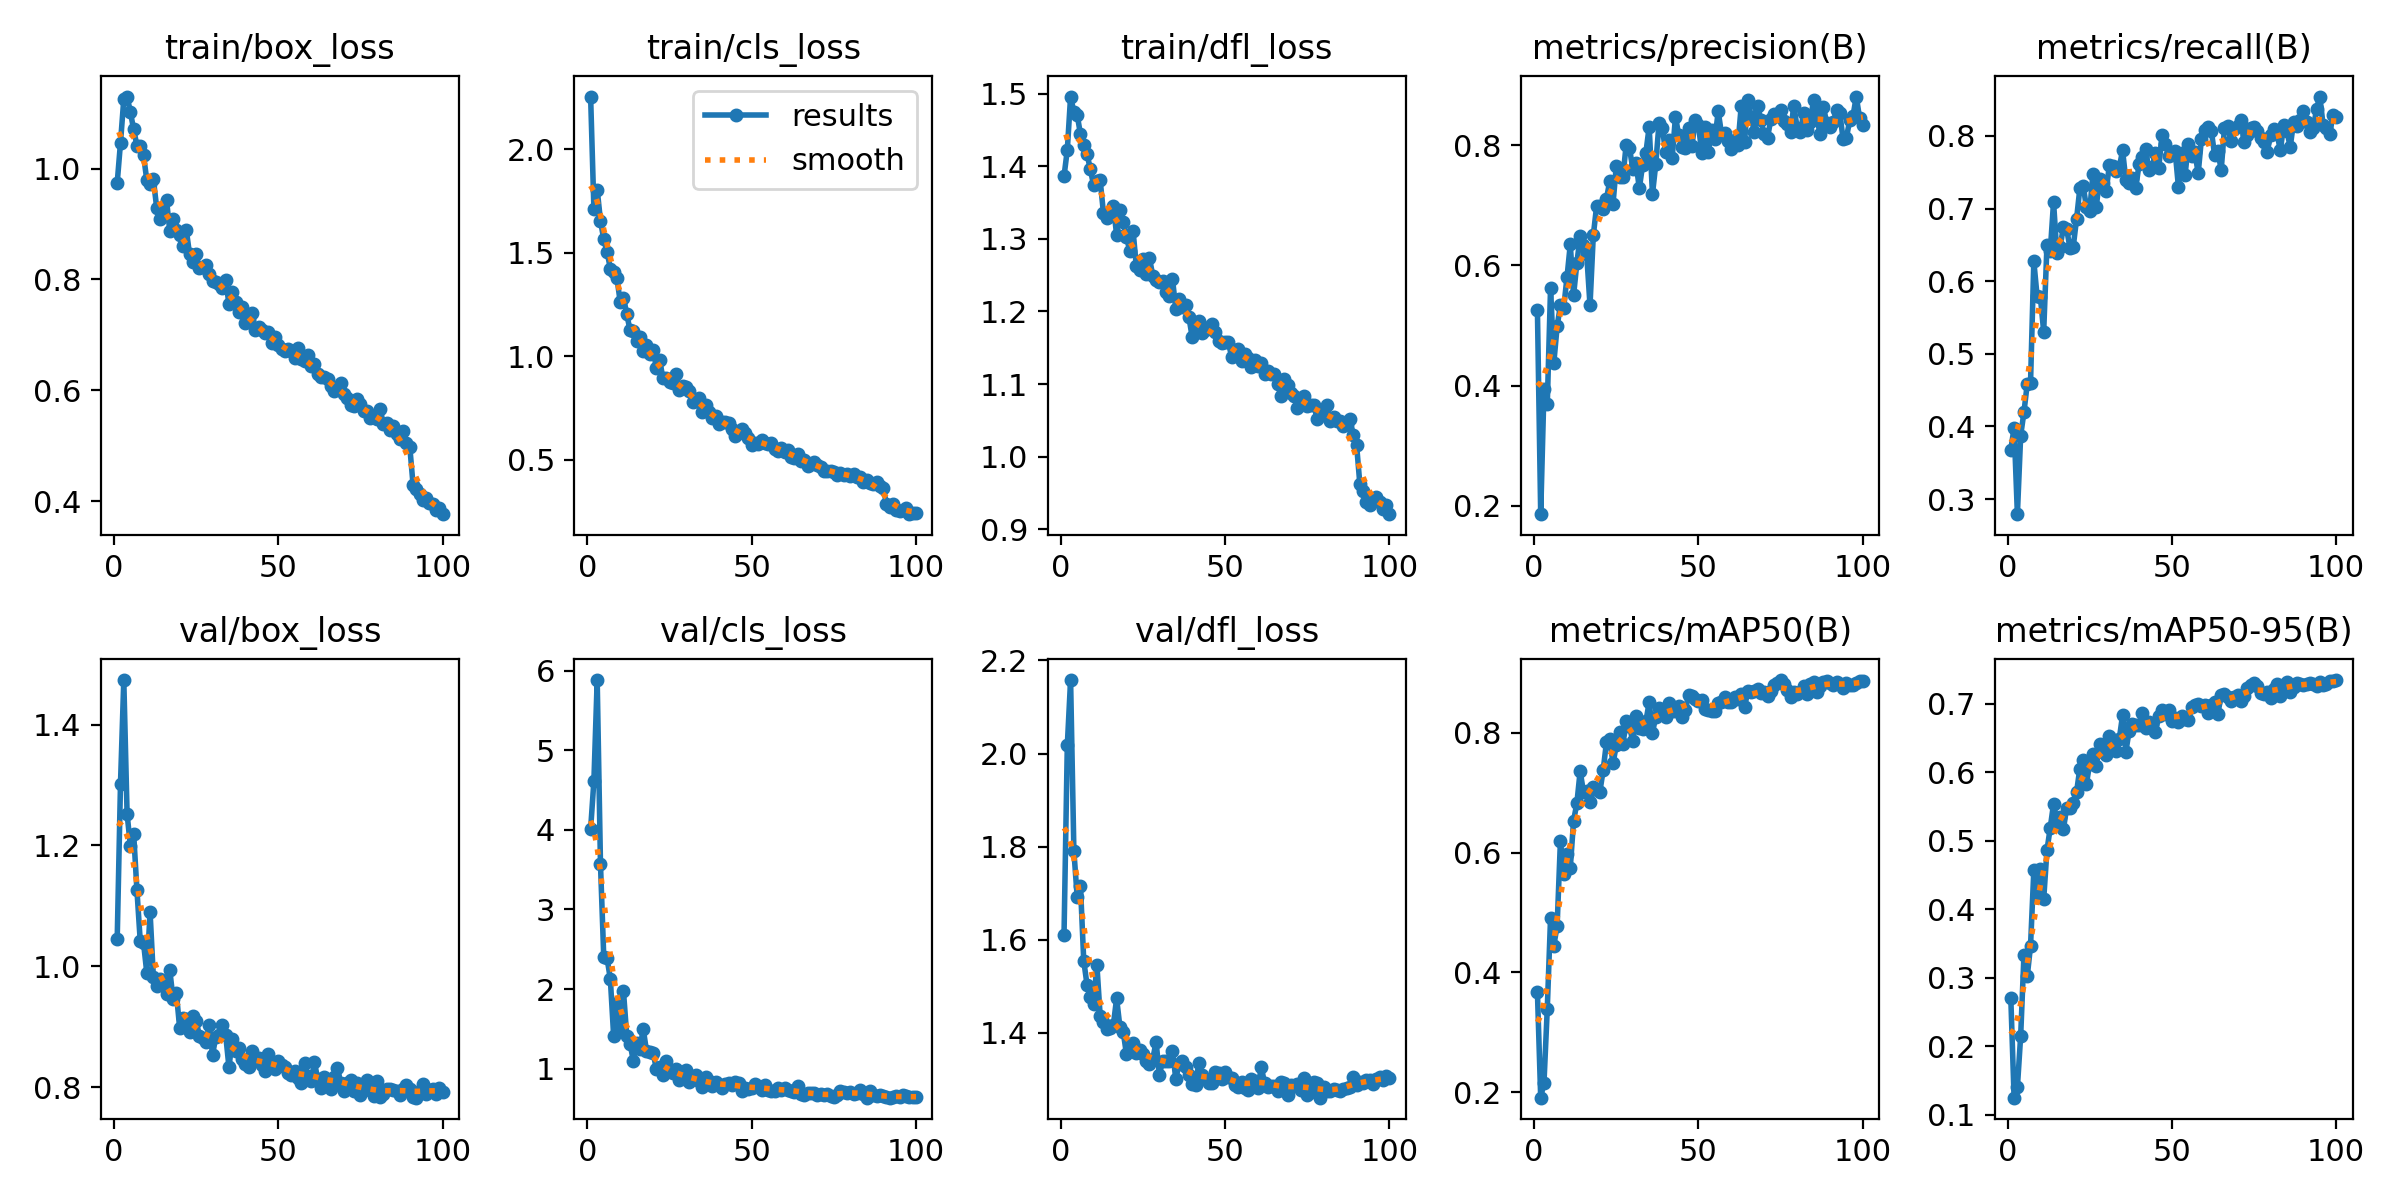

The data file committed next to this chart (first rows):
epoch, time, train/box_loss, train/cls_loss, train/dfl_loss, metrics/precision(B), metrics/recall(B), metrics/mAP50(B), metrics/mAP50-95(B), val/box_loss, val/cls_loss, val/dfl_loss, lr/pg0, lr/pg1, lr/pg2
1, 22.46, 0.9744, 2.255, 1.386, 0.5258, 0.3681, 0.367, 0.2697, 1.046, 4.008, 1.61, 0.0002341, 0.0002341, 0.0002341
2, 37.15, 1.047, 1.712, 1.423, 0.186, 0.3985, 0.1908, 0.1247, 1.302, 4.616, 2.018, 0.0004674, 0.0004674, 0.0004674
3, 51.53, 1.125, 1.805, 1.496, 0.3938, 0.2793, 0.216, 0.14, 1.474, 5.883, 2.158, 0.000696, 0.000696, 0.000696
4, 66.19, 1.13, 1.655, 1.475, 0.3689, 0.3875, 0.3395, 0.2151, 1.253, 3.569, 1.791, 0.0006928, 0.0006928, 0.0006928
5, 81.05, 1.102, 1.564, 1.471, 0.5629, 0.4199, 0.4916, 0.3329, 1.199, 2.401, 1.693, 0.0006857, 0.0006857, 0.0006857
6, 95.21, 1.07, 1.505, 1.444, 0.4383, 0.4587, 0.4447, 0.3019, 1.219, 2.387, 1.717, 0.0006787, 0.0006787, 0.0006787
7, 109.3, 1.041, 1.424, 1.429, 0.4985, 0.4605, 0.4783, 0.3464, 1.126, 2.126, 1.555, 0.0006716, 0.0006716, 0.0006716
8, 124, 1.041, 1.404, 1.418, 0.5337, 0.6275, 0.6195, 0.4565, 1.042, 1.415, 1.503, 0.0006645, 0.0006645, 0.0006645
9, 139.1, 1.024, 1.378, 1.396, 0.5296, 0.5791, 0.5638, 0.4174, 1.039, 1.824, 1.476, 0.0006575, 0.0006575, 0.0006575
10, 153.8, 0.979, 1.263, 1.374, 0.5802, 0.5778, 0.5977, 0.4585, 0.9891, 1.525, 1.463, 0.0006504, 0.0006504, 0.0006504
11, 168.5, 0.9713, 1.283, 1.38, 0.6348, 0.5307, 0.5745, 0.4143, 1.089, 1.969, 1.546, 0.0006433, 0.0006433, 0.0006433
12, 183, 0.9806, 1.203, 1.381, 0.5501, 0.6498, 0.6533, 0.4861, 0.9823, 1.409, 1.436, 0.0006362, 0.0006362, 0.0006362
13, 197.6, 0.9296, 1.124, 1.336, 0.6036, 0.6411, 0.6823, 0.519, 0.9678, 1.314, 1.422, 0.0006292, 0.0006292, 0.0006292
14, 212.2, 0.9096, 1.121, 1.329, 0.6483, 0.7089, 0.7359, 0.5536, 0.9781, 1.097, 1.407, 0.0006221, 0.0006221, 0.0006221
15, 226.7, 0.9158, 1.071, 1.331, 0.6331, 0.6394, 0.7017, 0.5291, 0.9699, 1.326, 1.41, 0.000615, 0.000615, 0.000615
16, 241.6, 0.9429, 1.094, 1.345, 0.6181, 0.6466, 0.7032, 0.5345, 0.9545, 1.247, 1.416, 0.000608, 0.000608, 0.000608
17, 257.6, 0.8872, 1.025, 1.306, 0.5334, 0.6753, 0.6841, 0.5169, 0.9933, 1.499, 1.474, 0.0006009, 0.0006009, 0.0006009
18, 273.1, 0.9096, 1.054, 1.34, 0.6497, 0.6718, 0.7092, 0.5482, 0.9452, 1.223, 1.413, 0.0005938, 0.0005938, 0.0005938
19, 289, 0.8884, 1.01, 1.323, 0.698, 0.6455, 0.7046, 0.5475, 0.9556, 1.205, 1.402, 0.0005868, 0.0005868, 0.0005868
20, 304.9, 0.8804, 1.032, 1.303, 0.6989, 0.6478, 0.7017, 0.5547, 0.8975, 1.202, 1.354, 0.0005797, 0.0005797, 0.0005797
21, 320.9, 0.8599, 0.9421, 1.283, 0.694, 0.6859, 0.7374, 0.5708, 0.9144, 0.9961, 1.375, 0.0005726, 0.0005726, 0.0005726
22, 337, 0.8896, 0.9788, 1.312, 0.7103, 0.7277, 0.7841, 0.6053, 0.9119, 1.026, 1.379, 0.0005656, 0.0005656, 0.0005656
23, 354, 0.8459, 0.8944, 1.262, 0.7399, 0.7317, 0.7892, 0.6176, 0.8909, 0.9228, 1.356, 0.0005585, 0.0005585, 0.0005585
24, 369.6, 0.8323, 0.8924, 1.258, 0.7025, 0.7021, 0.7491, 0.5831, 0.9175, 1.096, 1.364, 0.0005514, 0.0005514, 0.0005514
25, 384.6, 0.8452, 0.8724, 1.272, 0.7655, 0.6969, 0.7792, 0.6123, 0.9099, 0.9798, 1.354, 0.0005444, 0.0005444, 0.0005444
26, 399.7, 0.82, 0.8679, 1.252, 0.7476, 0.7482, 0.8012, 0.6272, 0.8852, 0.9474, 1.34, 0.0005373, 0.0005373, 0.0005373
27, 415.8, 0.8233, 0.9125, 1.273, 0.7461, 0.7028, 0.7809, 0.6094, 0.8811, 0.9911, 1.333, 0.0005302, 0.0005302, 0.0005302
28, 430.6, 0.8269, 0.8348, 1.25, 0.8006, 0.7408, 0.8195, 0.6413, 0.8739, 0.8581, 1.343, 0.0005231, 0.0005231, 0.0005231
29, 445.4, 0.809, 0.8575, 1.243, 0.7951, 0.7356, 0.8109, 0.6291, 0.9028, 0.8854, 1.381, 0.0005161, 0.0005161, 0.0005161
30, 460, 0.7963, 0.8525, 1.24, 0.761, 0.7245, 0.7863, 0.6244, 0.8534, 0.9784, 1.31, 0.000509, 0.000509, 0.000509
31, 474.9, 0.7958, 0.8298, 1.242, 0.7699, 0.76, 0.8278, 0.6527, 0.8835, 0.8279, 1.339, 0.0005019, 0.0005019, 0.0005019
32, 489.7, 0.7926, 0.7764, 1.227, 0.7281, 0.7581, 0.8084, 0.6333, 0.886, 0.8924, 1.34, 0.0004949, 0.0004949, 0.0004949
33, 504.5, 0.7838, 0.7851, 1.222, 0.7666, 0.7512, 0.8058, 0.631, 0.9028, 0.9208, 1.339, 0.0004878, 0.0004878, 0.0004878
34, 519.1, 0.7991, 0.7954, 1.245, 0.7874, 0.7569, 0.8189, 0.6486, 0.8863, 0.8492, 1.361, 0.0004807, 0.0004807, 0.0004807
35, 533.9, 0.7548, 0.73, 1.204, 0.8304, 0.78, 0.8512, 0.6832, 0.8326, 0.7657, 1.301, 0.0004737, 0.0004737, 0.0004737
36, 548.7, 0.7779, 0.7647, 1.217, 0.7183, 0.7391, 0.8005, 0.6301, 0.8795, 0.8972, 1.333, 0.0004666, 0.0004666, 0.0004666
37, 563.4, 0.7597, 0.7284, 1.206, 0.7681, 0.7358, 0.8265, 0.6603, 0.86, 0.8396, 1.34, 0.0004595, 0.0004595, 0.0004595
38, 578.2, 0.7414, 0.7003, 1.209, 0.8369, 0.7419, 0.8415, 0.6702, 0.8641, 0.7793, 1.328, 0.0004525, 0.0004525, 0.0004525
39, 593, 0.7501, 0.7109, 1.192, 0.8278, 0.7279, 0.8308, 0.669, 0.8471, 0.8357, 1.31, 0.0004454, 0.0004454, 0.0004454
40, 607.7, 0.7222, 0.6719, 1.164, 0.789, 0.7607, 0.827, 0.6685, 0.8381, 0.7968, 1.291, 0.0004383, 0.0004383, 0.0004383
41, 622.4, 0.7281, 0.682, 1.182, 0.8091, 0.7705, 0.8503, 0.6865, 0.833, 0.7608, 1.288, 0.0004313, 0.0004313, 0.0004313
42, 637.3, 0.7394, 0.6801, 1.186, 0.7793, 0.7821, 0.8368, 0.6651, 0.8603, 0.8062, 1.335, 0.0004242, 0.0004242, 0.0004242
43, 652.1, 0.7088, 0.6777, 1.17, 0.8471, 0.7526, 0.8372, 0.673, 0.8462, 0.8205, 1.309, 0.0004171, 0.0004171, 0.0004171
44, 666.8, 0.7137, 0.6455, 1.174, 0.8163, 0.757, 0.8456, 0.6703, 0.8475, 0.7895, 1.301, 0.0004101, 0.0004101, 0.0004101
45, 681.5, 0.708, 0.6127, 1.178, 0.7966, 0.7768, 0.8267, 0.659, 0.8369, 0.8297, 1.292, 0.000403, 0.000403, 0.000403
46, 696.2, 0.7035, 0.6274, 1.183, 0.7949, 0.756, 0.8374, 0.682, 0.8259, 0.8175, 1.293, 0.0003959, 0.0003959, 0.0003959
47, 710.9, 0.7059, 0.6468, 1.172, 0.8284, 0.8015, 0.8635, 0.6905, 0.8552, 0.7176, 1.315, 0.0003888, 0.0003888, 0.0003888
48, 725.7, 0.6849, 0.6293, 1.16, 0.7979, 0.7895, 0.8613, 0.6843, 0.8399, 0.7516, 1.313, 0.0003818, 0.0003818, 0.0003818
49, 740.3, 0.6967, 0.6017, 1.156, 0.842, 0.7724, 0.8565, 0.691, 0.8302, 0.7463, 1.302, 0.0003747, 0.0003747, 0.0003747
50, 755.2, 0.6813, 0.5712, 1.158, 0.8334, 0.775, 0.8528, 0.6752, 0.8436, 0.7526, 1.316, 0.0003676, 0.0003676, 0.0003676
51, 770, 0.6742, 0.5797, 1.158, 0.7864, 0.7786, 0.8547, 0.6794, 0.8359, 0.8006, 1.304, 0.0003606, 0.0003606, 0.0003606
52, 784.7, 0.6707, 0.5748, 1.137, 0.8308, 0.7294, 0.8397, 0.6737, 0.8335, 0.777, 1.303, 0.0003535, 0.0003535, 0.0003535
53, 799.4, 0.6751, 0.5943, 1.147, 0.7887, 0.7766, 0.8387, 0.6816, 0.8229, 0.729, 1.289, 0.0003464, 0.0003464, 0.0003464
54, 814, 0.6716, 0.5792, 1.148, 0.8253, 0.7458, 0.8358, 0.677, 0.8198, 0.8002, 1.284, 0.0003394, 0.0003394, 0.0003394
55, 828.9, 0.6581, 0.5769, 1.131, 0.8099, 0.7885, 0.836, 0.6757, 0.8258, 0.7281, 1.294, 0.0003323, 0.0003323, 0.0003323
56, 843.6, 0.6767, 0.5778, 1.142, 0.856, 0.7723, 0.8506, 0.6946, 0.8156, 0.7237, 1.282, 0.0003252, 0.0003252, 0.0003252
57, 858.7, 0.6563, 0.5496, 1.136, 0.8192, 0.7774, 0.8508, 0.698, 0.8065, 0.7187, 1.278, 0.0003182, 0.0003182, 0.0003182
58, 874.4, 0.6526, 0.542, 1.124, 0.8196, 0.7486, 0.8593, 0.6997, 0.8394, 0.7527, 1.301, 0.0003111, 0.0003111, 0.0003111
59, 890, 0.6634, 0.5556, 1.133, 0.807, 0.7964, 0.8514, 0.6968, 0.8181, 0.7279, 1.296, 0.000304, 0.000304, 0.000304
60, 905.4, 0.6434, 0.5354, 1.125, 0.7937, 0.8086, 0.8515, 0.6985, 0.8107, 0.7533, 1.281, 0.000297, 0.000297, 0.000297
... 40 more rows
